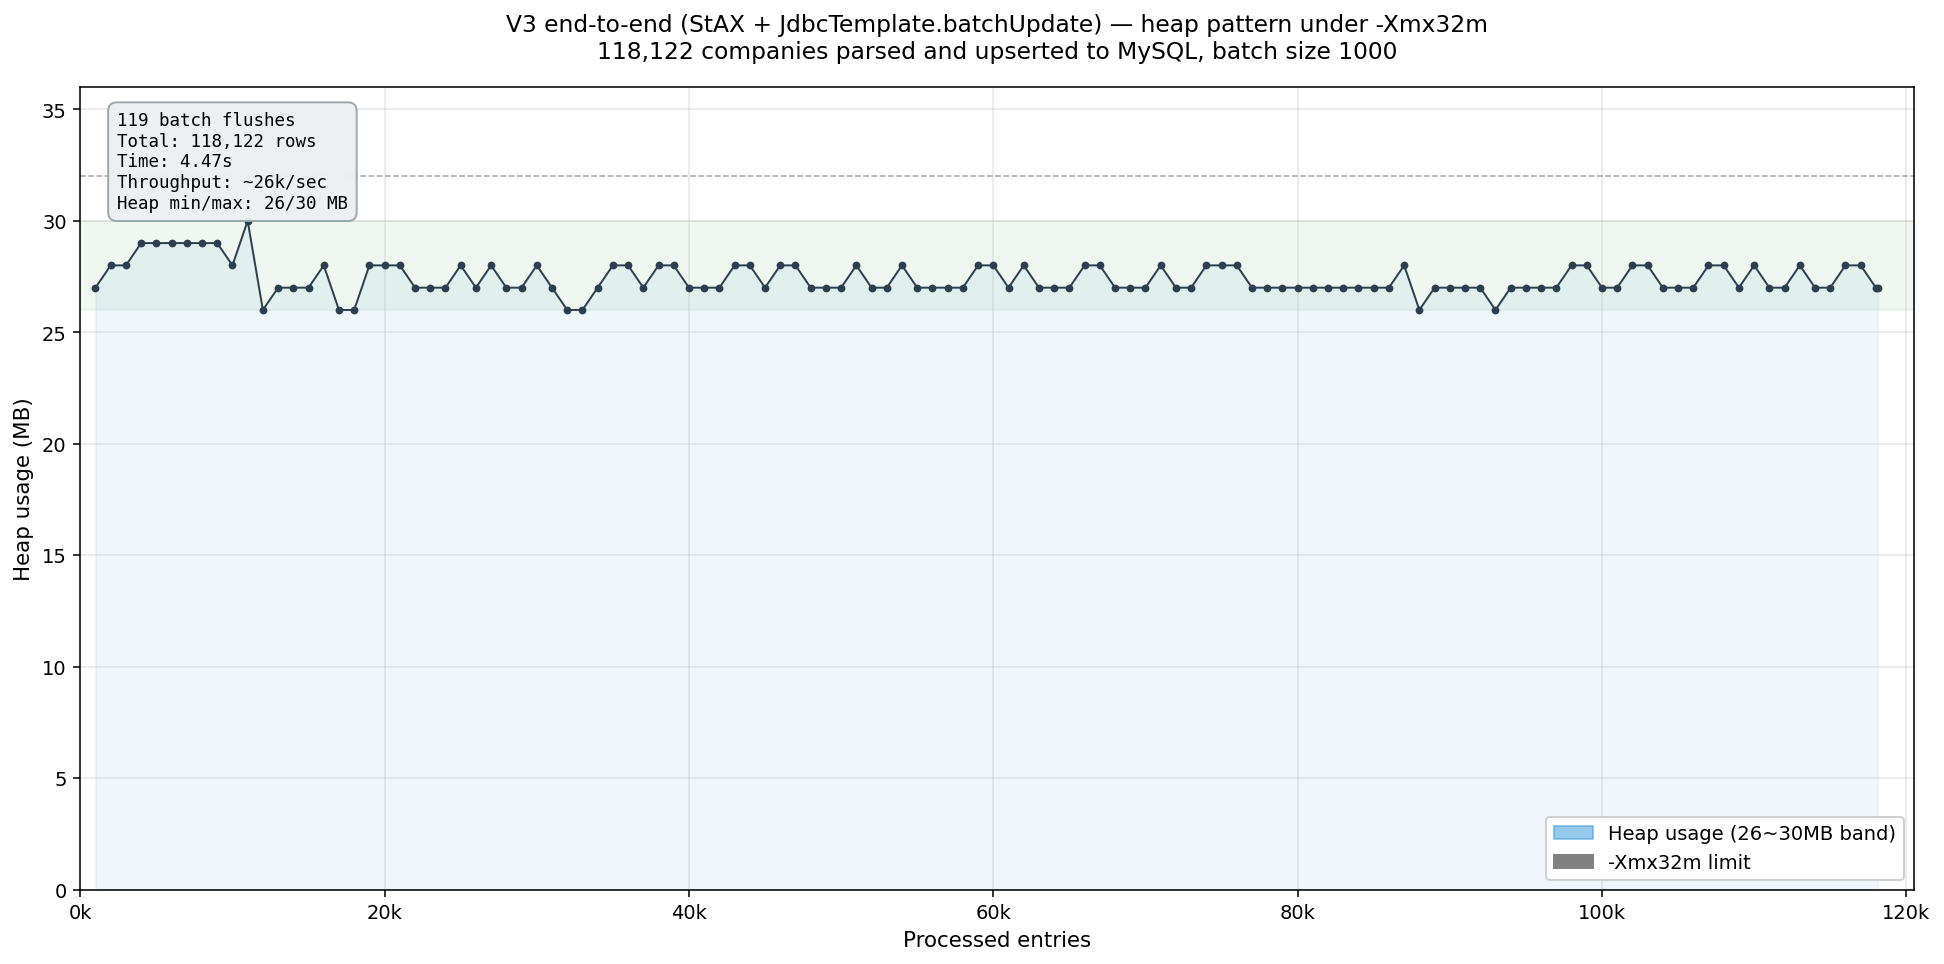

The file beside this chart, header and first rows:
count, iteration, heap_used_mb, heap_max_mb, elapsed_ms
1000, 1, 27, 32, 114
2000, 1, 28, 32, 176
3000, 1, 28, 32, 231
4000, 1, 29, 32, 297
5000, 1, 29, 32, 335
6000, 1, 29, 32, 378
7000, 1, 29, 32, 420
8000, 1, 29, 32, 457
9000, 1, 29, 32, 491
10000, 1, 28, 32, 531
11000, 1, 30, 32, 566
12000, 1, 26, 32, 622
13000, 1, 27, 32, 650
14000, 1, 27, 32, 692
15000, 1, 27, 32, 721
16000, 1, 28, 32, 749
17000, 1, 26, 32, 781
18000, 1, 26, 32, 813
19000, 1, 28, 32, 841
20000, 1, 28, 32, 873
21000, 1, 28, 32, 900
22000, 1, 27, 32, 933
23000, 1, 27, 32, 968
24000, 1, 27, 32, 1003
25000, 1, 28, 32, 1033
26000, 1, 27, 32, 1063
27000, 1, 28, 32, 1092
28000, 1, 27, 32, 1121
29000, 1, 27, 32, 1159
30000, 1, 28, 32, 1190
31000, 1, 27, 32, 1224
32000, 1, 26, 32, 1258
33000, 1, 26, 32, 1292
34000, 1, 27, 32, 1366
35000, 1, 28, 32, 1397
36000, 1, 28, 32, 1432
37000, 1, 27, 32, 1463
38000, 1, 28, 32, 1492
39000, 1, 28, 32, 1542
40000, 1, 27, 32, 1569
41000, 1, 27, 32, 1620
42000, 1, 27, 32, 1650
43000, 1, 28, 32, 1682
44000, 1, 28, 32, 1711
45000, 1, 27, 32, 1743
46000, 1, 28, 32, 1770
47000, 1, 28, 32, 1798
48000, 1, 27, 32, 1825
49000, 1, 27, 32, 1892
50000, 1, 27, 32, 1919
51000, 1, 28, 32, 1947
52000, 1, 27, 32, 1977
53000, 1, 27, 32, 2010
54000, 1, 28, 32, 2038
55000, 1, 27, 32, 2069
56000, 1, 27, 32, 2099
57000, 1, 27, 32, 2127
58000, 1, 27, 32, 2210
59000, 1, 28, 32, 2249
60000, 1, 28, 32, 2281
... 59 more rows
